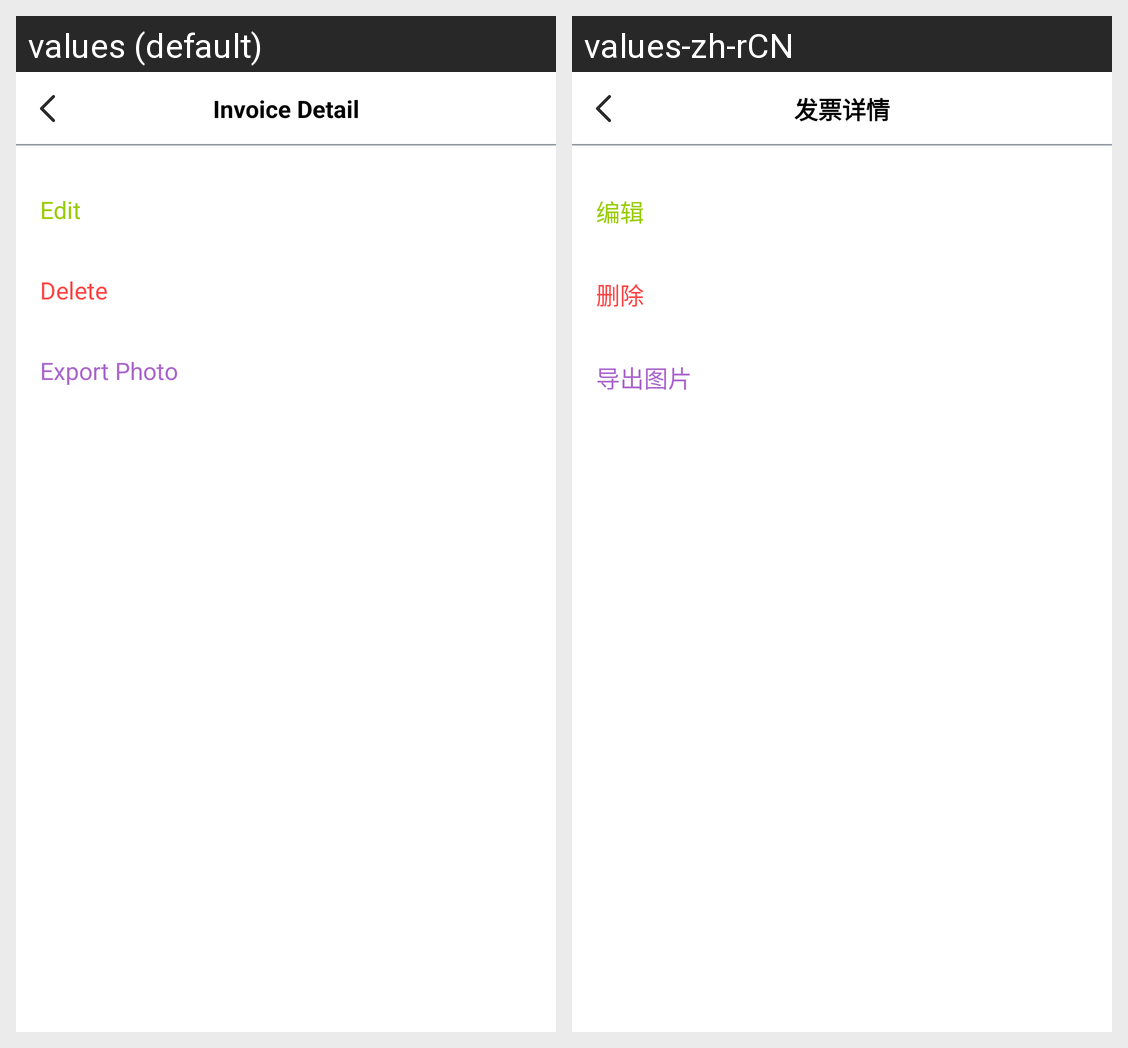

Locale-by-locale string values for the Android screen shown in this grid:
Android screen res/layout/activity_invoice.xml rendered under 2 locales, left to right: values (default), values-zh-rCN. Device: Nexus 5 (rendered at 1080×1920; each locale shown at half size, 540×960, under a caption strip naming it); theme Theme.Main.
Strings drawn on this screen, with the default value and each locale's value (text and hints the layout hard-codes, and strings that could not be matched under every locale, appear in the picture but are not listed):

fapiaoxiangqing
  values: Invoice Detail
  values-zh-rCN: 发票详情

bianji
  values: Edit
  values-zh-rCN: 编辑

shanchu
  values: Delete
  values-zh-rCN: 删除

daochutupian
  values: Export Photo
  values-zh-rCN: 导出图片
